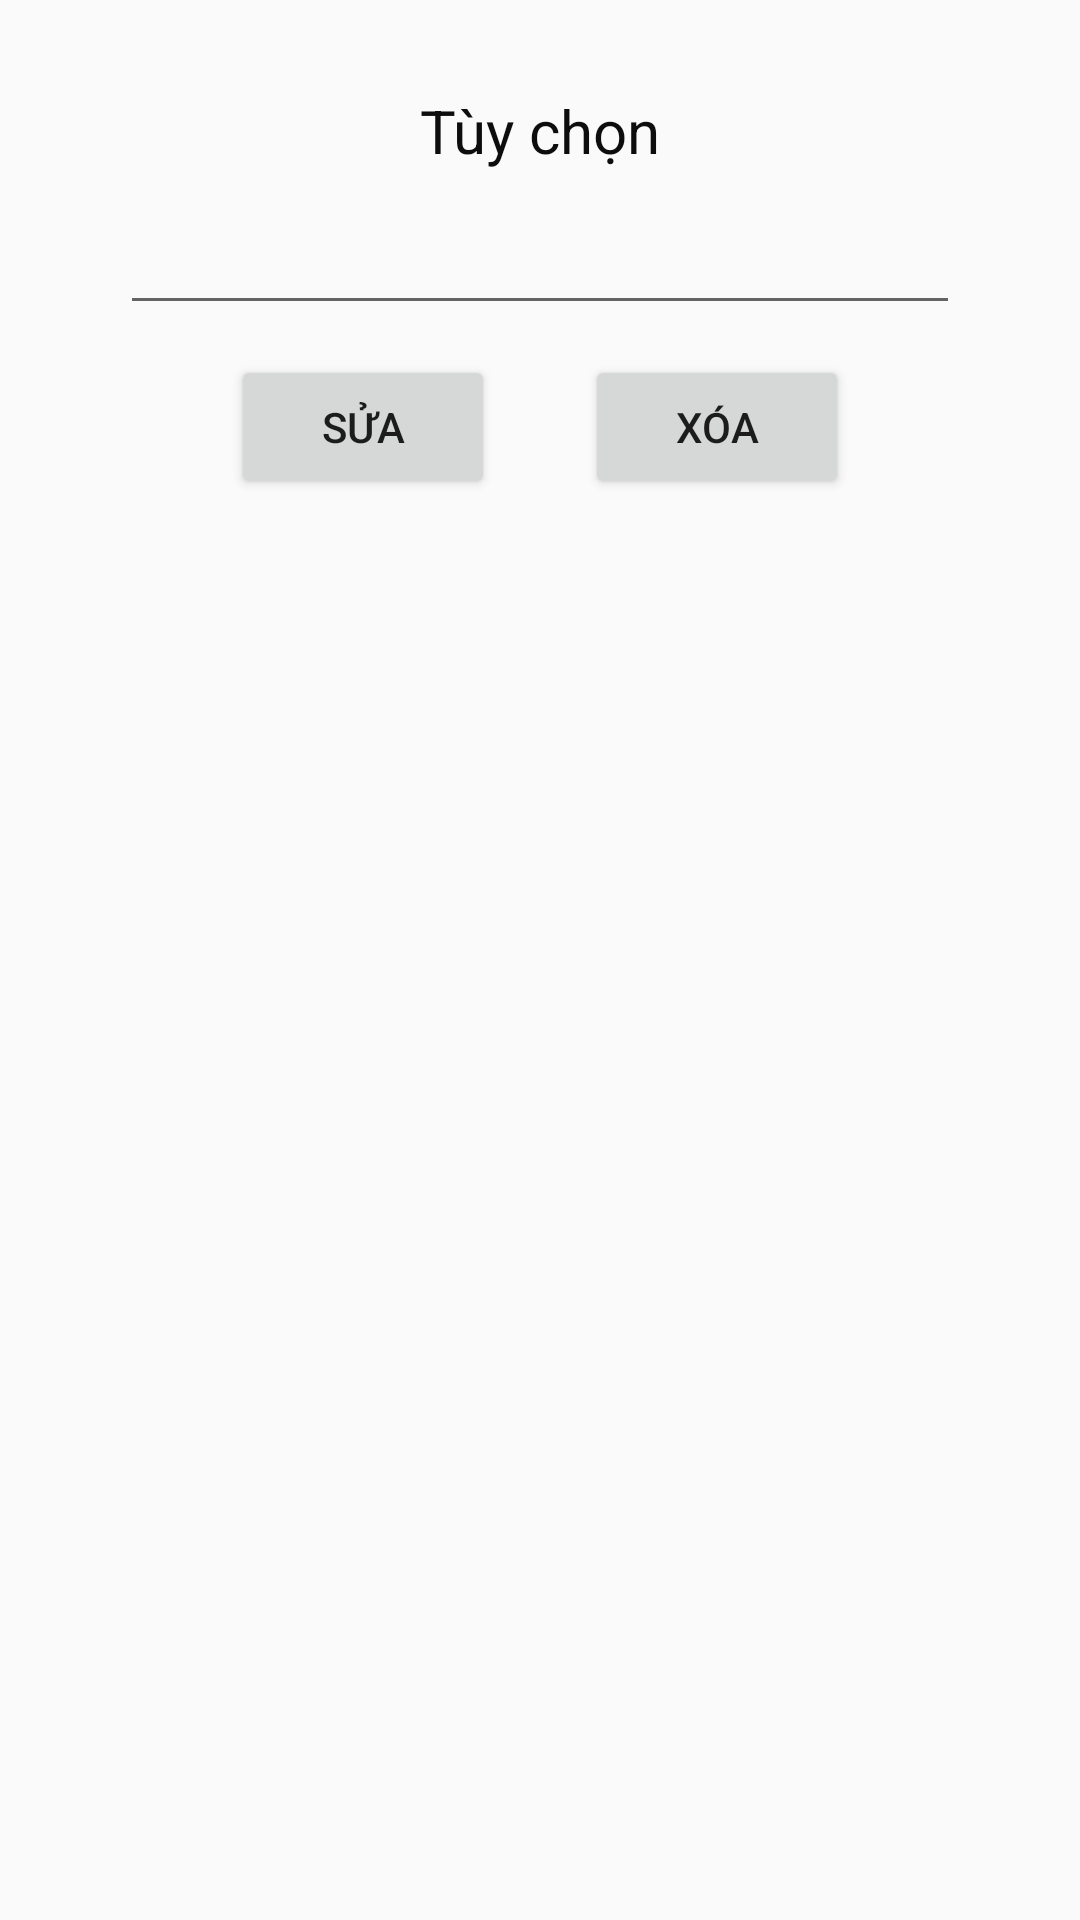

Android layout source for this screen:
<!-- AndroidManifest.xml: application theme AppTheme -->
<!-- res/layout/update_note.xml -->
<?xml version="1.0" encoding="utf-8"?>
<android.support.constraint.ConstraintLayout xmlns:android="http://schemas.android.com/apk/res/android"
    xmlns:app="http://schemas.android.com/apk/res-auto"
    xmlns:tools="http://schemas.android.com/tools"
    android:layout_width="match_parent"
    android:layout_height="wrap_content"
    android:padding="10dp">

    <TextView
        android:id="@+id/tv_tuychon"
        android:layout_width="wrap_content"
        android:layout_height="wrap_content"
        android:layout_marginTop="20dp"
        android:gravity="center"
        android:text="Tùy chọn"
        android:textColor="#0E0D0D"
        android:textSize="20sp"
        app:layout_constraintEnd_toEndOf="parent"
        app:layout_constraintStart_toStartOf="parent"
        app:layout_constraintTop_toTopOf="parent" />

    <EditText
        android:id="@+id/edt_update"
        android:layout_width="match_parent"
        android:layout_height="wrap_content"
        android:layout_marginStart="30dp"
        android:layout_marginTop="10dp"
        android:layout_marginEnd="30dp"
        android:ems="10"
        android:inputType="textPersonName"
        app:layout_constraintEnd_toEndOf="@+id/tv_tuychon"
        app:layout_constraintStart_toStartOf="@+id/tv_tuychon"
        app:layout_constraintTop_toBottomOf="@+id/tv_tuychon" />

    <LinearLayout

        android:layout_width="wrap_content"
        android:layout_height="wrap_content"
        android:layout_marginStart="8dp"
        android:layout_marginEnd="8dp"
        android:orientation="horizontal"
        android:layout_marginTop="10dp"
        app:layout_constraintEnd_toEndOf="parent"
        app:layout_constraintStart_toStartOf="parent"
        app:layout_constraintTop_toBottomOf="@id/edt_update">

        <Button
            android:id="@+id/btn_update"
            android:layout_width="wrap_content"
            android:layout_height="wrap_content"
            android:layout_marginRight="15dp"
            android:text="Sửa" />

        <Button
            android:id="@+id/btn_dele"
            android:layout_width="wrap_content"
            android:layout_height="wrap_content"
            android:layout_marginLeft="15dp"
            android:text="Xóa" />
    </LinearLayout>

</android.support.constraint.ConstraintLayout>
<!-- resources referenced by this layout -->
<resources>
  <style name="AppTheme" parent="Theme.AppCompat.Light.NoActionBar">
          
          <item name="colorPrimary">@color/colorPrimary</item>
          <item name="colorPrimaryDark">@color/colorPrimaryDark</item>
          <item name="colorAccent">@color/colorAccent</item>
      </style>
  <!-- not gathered from this repository: default colours our renderer supplied (Android Studio template values) -->
  <color name="colorPrimary">#FF6200EE</color>
  <color name="colorPrimaryDark">#FF3700B3</color>
  <color name="colorAccent">#FF03DAC5</color>
</resources>
